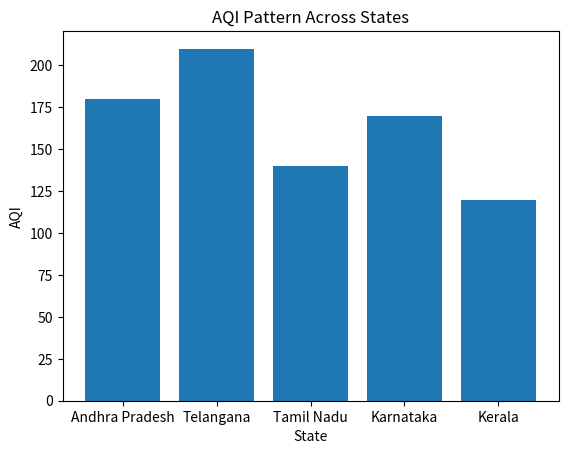

Python code for this plot:
# Milestone 1: Data Collection, Cleaning, and Pattern Analysis

import pandas as pd
import matplotlib.pyplot as plt

# Step 1: Collected Data (Sample Air Quality Data)
data = {
    "State": ["Andhra Pradesh", "Telangana", "Tamil Nadu", "Karnataka", "Kerala"],
    "PM25": [120, 150, 90, 110, 80],
    "PM10": [200, 220, 150, 180, 130],
    "AQI": [180, 210, 140, 170, 120]
}

# Convert data into DataFrame
df = pd.DataFrame(data)

print("Collected Air Quality Data:")
print(df)

# Step 2: Data Cleaning
# (Remove missing values if any)
df = df.dropna()

print("\nCleaned Dataset:")
print(df)

# Step 3: Understanding Data Patterns
print("\nSummary Statistics:")
print(df.describe())

# Step 4: Visualization to understand pattern
plt.figure()

plt.bar(df["State"], df["AQI"])

plt.title("AQI Pattern Across States")
plt.xlabel("State")
plt.ylabel("AQI")

plt.show()
